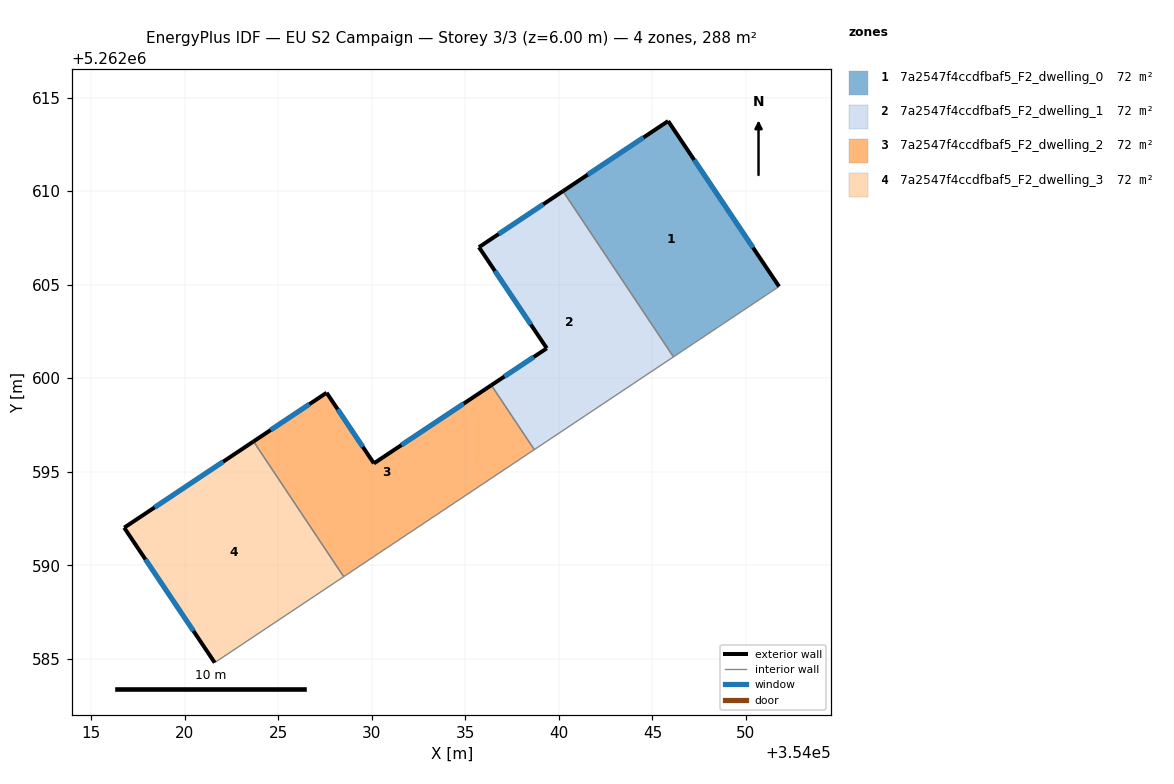
=== STOREY PLAN SPEC (per zone: floor XY polygon, exterior-wall plan segments, windows/doors) ===
zone 1: 7a2547f4ccdfbaf5_F2_dwelling_0  (72.1 m²)
  floor: (354045.84, 5262613.74) (354051.77, 5262604.90) (354046.12, 5262601.14) (354040.22, 5262610.00)
  exterior wall: (354051.77, 5262604.90) – (354045.84, 5262613.74)  [10.6 m]
    window: (354050.38, 5262606.98) – (354047.23, 5262611.67)  [9.0 m²]
  exterior wall: (354045.84, 5262613.74) – (354040.22, 5262610.00)  [6.8 m]
    window: (354044.52, 5262612.86) – (354041.54, 5262610.88)  [5.7 m²]
  interior walls: 2
zone 2: 7a2547f4ccdfbaf5_F2_dwelling_1  (72.1 m²)
  floor: (354040.22, 5262610.00) (354046.12, 5262601.14) (354038.68, 5262596.18) (354036.39, 5262599.62) (354039.35, 5262601.60) (354035.72, 5262607.00)
  exterior wall: (354035.72, 5262607.00) – (354039.35, 5262601.60)  [6.5 m]
    window: (354036.58, 5262605.73) – (354038.50, 5262602.87)  [5.5 m²]
  exterior wall: (354040.22, 5262610.00) – (354035.72, 5262607.00)  [5.4 m]
    window: (354039.16, 5262609.29) – (354036.78, 5262607.71)  [4.6 m²]
  exterior wall: (354039.35, 5262601.60) – (354036.39, 5262599.62)  [3.6 m]
    window: (354038.65, 5262601.13) – (354037.08, 5262600.09)  [3.0 m²]
  interior walls: 3
zone 3: 7a2547f4ccdfbaf5_F2_dwelling_2  (72.1 m²)
  floor: (354036.39, 5262599.62) (354038.68, 5262596.18) (354028.49, 5262589.39) (354023.67, 5262596.62) (354027.58, 5262599.22) (354030.11, 5262595.44)
  exterior wall: (354036.39, 5262599.62) – (354030.11, 5262595.44)  [7.5 m]
    window: (354034.91, 5262598.64) – (354031.58, 5262596.43)  [6.4 m²]
  exterior wall: (354027.58, 5262599.22) – (354023.67, 5262596.62)  [4.7 m]
    window: (354026.66, 5262598.61) – (354024.59, 5262597.23)  [4.0 m²]
  exterior wall: (354030.11, 5262595.44) – (354027.58, 5262599.22)  [4.5 m]
    window: (354029.51, 5262596.33) – (354028.17, 5262598.33)  [3.8 m²]
  interior walls: 3
zone 4: 7a2547f4ccdfbaf5_F2_dwelling_3  (72.1 m²)
  floor: (354023.67, 5262596.62) (354028.49, 5262589.39) (354021.60, 5262584.79) (354016.76, 5262592.01)
  exterior wall: (354016.76, 5262592.01) – (354021.60, 5262584.79)  [8.7 m]
    window: (354017.90, 5262590.31) – (354020.46, 5262586.49)  [7.3 m²]
  exterior wall: (354023.67, 5262596.62) – (354016.76, 5262592.01)  [8.3 m]
    window: (354022.05, 5262595.53) – (354018.38, 5262593.09)  [7.0 m²]
  interior walls: 2

=== DERIVED (storey summary) ===
Building: EU S2 Campaign
Storey: 3 of 3  (floor level z = 6.00 m)
Storey gross floor area: 288.3 m²
Zones on this storey: 4
  - 7a2547f4ccdfbaf5_F2_dwelling_0: floor 72.1 m²; exterior wall 17.4 m (52.2 m²); 2 window(s) 14.7 m²; WWR 28.1%
  - 7a2547f4ccdfbaf5_F2_dwelling_1: floor 72.1 m²; exterior wall 15.5 m (46.4 m²); 3 window(s) 13.1 m²; WWR 28.1%
  - 7a2547f4ccdfbaf5_F2_dwelling_2: floor 72.1 m²; exterior wall 16.8 m (50.3 m²); 3 window(s) 14.2 m²; WWR 28.1%
  - 7a2547f4ccdfbaf5_F2_dwelling_3: floor 72.1 m²; exterior wall 17.0 m (51.0 m²); 2 window(s) 14.3 m²; WWR 28.1%
Zone adjacency (shared interzone walls):
  - 7a2547f4ccdfbaf5_F2_dwelling_0 ↔ 7a2547f4ccdfbaf5_F2_dwelling_1
  - 7a2547f4ccdfbaf5_F2_dwelling_1 ↔ 7a2547f4ccdfbaf5_F2_dwelling_2
  - 7a2547f4ccdfbaf5_F2_dwelling_2 ↔ 7a2547f4ccdfbaf5_F2_dwelling_3